Run: headless pygame with SDL's dummy video driver; simulated clock (each Clock.tick advances the game by its frame time, no real sleeping); random seed 0; keys injected as events and as key.get_pressed() state; no mouse input.
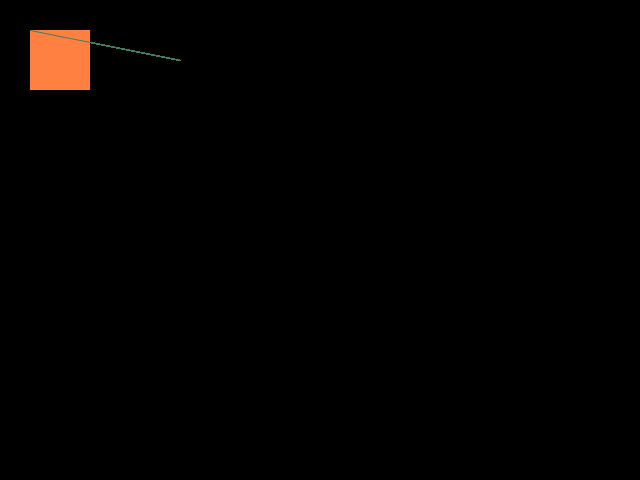
Frame 1 of 4 · flips 1–60 · no input
Frame 2 of 4 · flips 61–180 · tapped SPACE, RETURN · held RIGHT (→), D · screen unchanged from frame 1, image omitted
Frame 3 of 4 · flips 181–300 · held DOWN (↓), S · screen unchanged from frame 2, image omitted
Frame 4 of 4 · flips 301–420 · held LEFT (←), A, UP (↑), W · screen unchanged from frame 3, image omitted

The pygame program that drew these frames:

#!/usr/bin/env python
# -*- coding: utf-8 -*-

import pygame
from pygame.locals import *
from sys import exit
from random import randint
from time import sleep
 
pygame.init()
screen = pygame.display.set_mode((640, 480), 0, 32)
 
waiting = False
while True:
    if waiting is True:
        sleep(0.04)
    for event in pygame.event.get():
        if event.type == QUIT:
            pygame.quit()
            exit()

        elif event.type == KEYDOWN:
            if event.key == K_SPACE:
                waiting = not waiting
            elif event.key == 27:
                pygame.quit()
                exit()
 
    #rand_col = (randint(0, 255), randint(0, 255), randint(0, 255))
    #screen.lock()      # 很快你就会知道这两句lock和unlock的意思了
    #for _ in range(100):
        #rand_pos = (randint(0, 639), randint(0, 479))
        #screen.set_at(rand_pos, rand_col)
    #screen.unlock()

    pygame.draw.rect(screen, (255, 128, 64), (30, 30, 60, 60))
    pygame.draw.aaline(screen, (64, 128, 96), (30, 30), (180, 60), 10)
 
    pygame.display.update()
